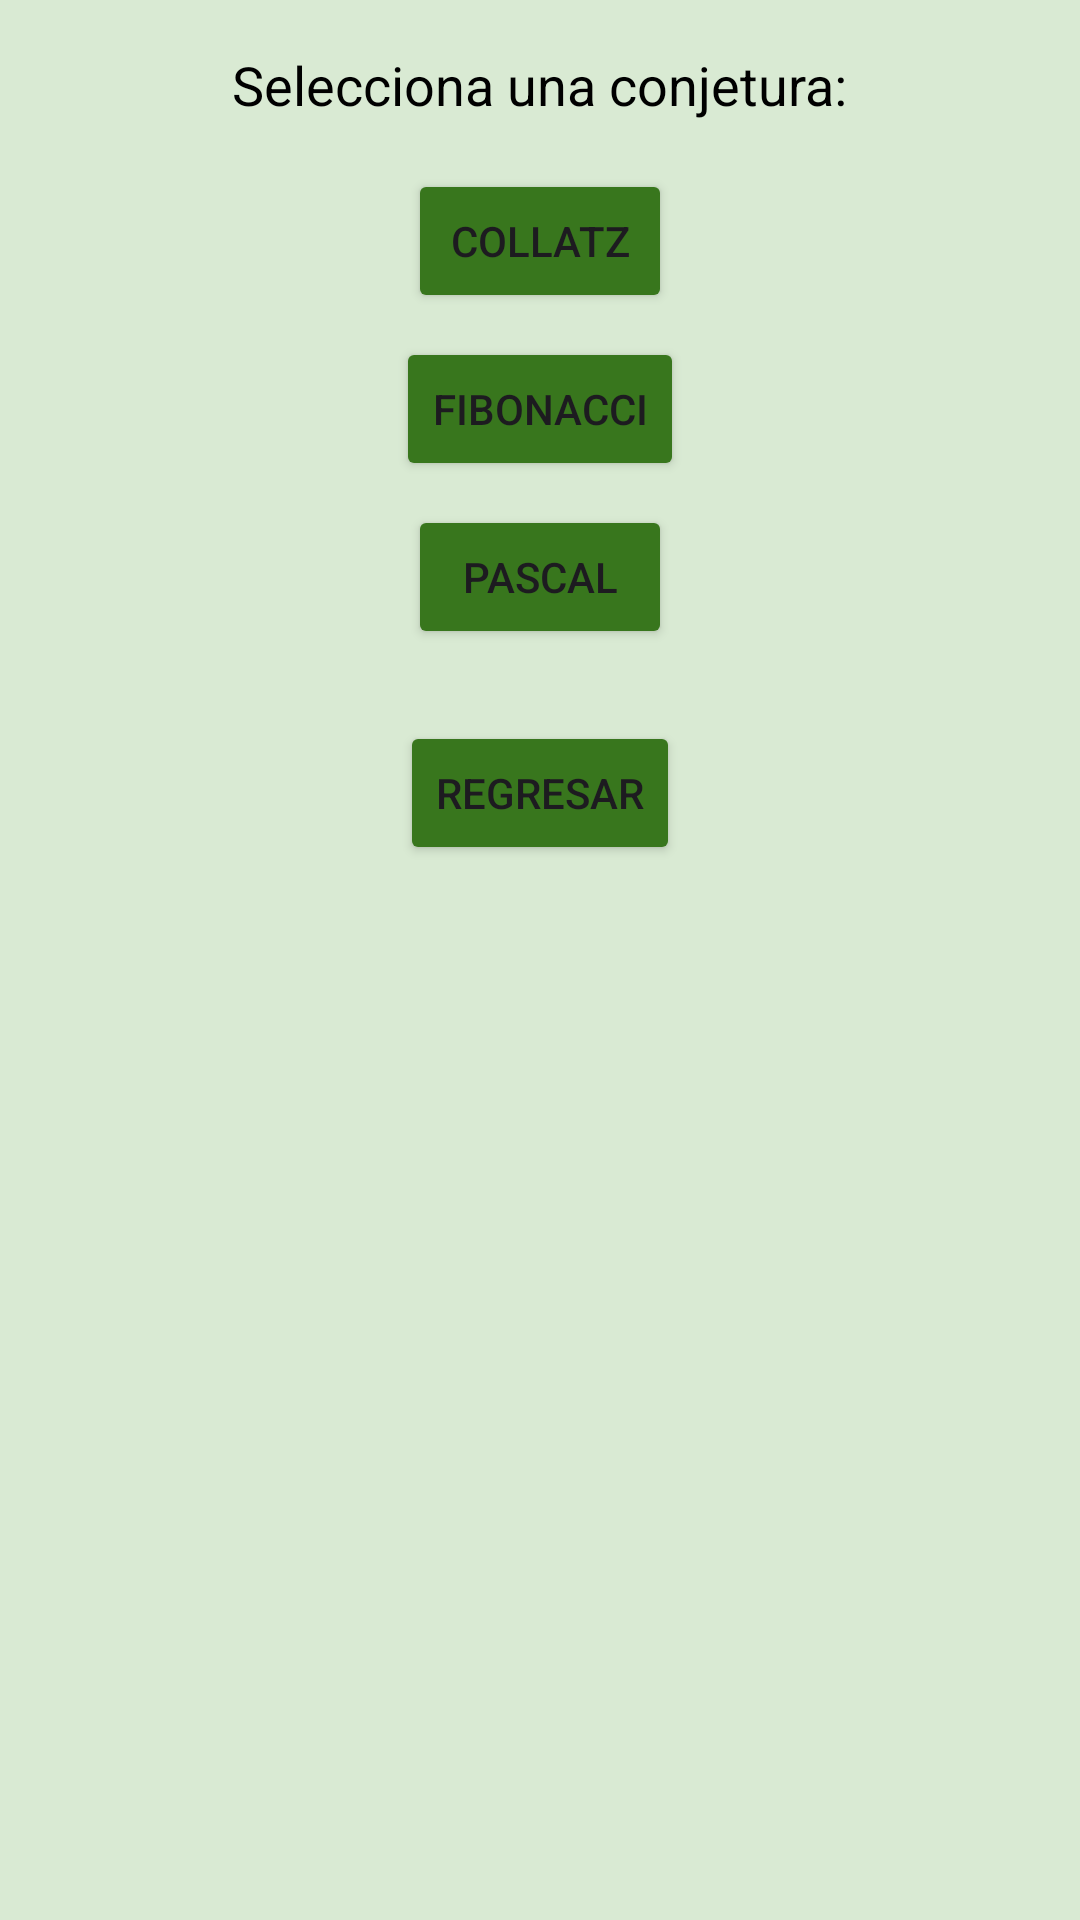

Android layout source for this screen:
<!-- AndroidManifest.xml: application theme Theme.Aplicación -->
<!-- res/layout/activity_conjeturas.xml -->
<?xml version="1.0" encoding="utf-8"?>
<LinearLayout xmlns:android="http://schemas.android.com/apk/res/android"
    xmlns:tools="http://schemas.android.com/tools"
    android:layout_width="match_parent"
    android:layout_height="match_parent"
    android:orientation="vertical"
    android:padding="16dp"
    android:background="#d9ead3"
    android:gravity="center_horizontal">

    <TextView
        android:layout_width="wrap_content"
        android:layout_height="wrap_content"
        android:text="@string/selecciona_una_conjetura"
        android:textSize="18sp"
        android:textColor="@android:color/black"
        android:layout_gravity="center_horizontal"
        android:layout_marginBottom="16dp" />

    <Button
        android:id="@+id/btnCollatz"
        android:layout_width="wrap_content"
        android:layout_height="wrap_content"
        android:layout_marginBottom="8dp"
        android:text="@string/collatz"
        android:backgroundTint="#38761d"
        tools:ignore="VisualLintButtonSize" />

    <Button
        android:id="@+id/btnFibonacci"
        android:layout_width="wrap_content"
        android:layout_height="wrap_content"
        android:text="@string/fibonacci"
        android:layout_marginBottom="8dp"
        android:backgroundTint="#38761d"
        tools:ignore="VisualLintButtonSize" />

    <Button
        android:id="@+id/btnTrianguloPascal"
        android:layout_width="wrap_content"
        android:layout_height="wrap_content"
        android:text="@string/tri_ngulo_de_pascal"
        android:layout_marginBottom="8dp"
        android:backgroundTint="#38761d"
        tools:ignore="VisualLintButtonSize" />

    <Button
        android:id="@+id/btnRegresar"
        android:layout_width="wrap_content"
        android:layout_height="wrap_content"
        android:text="@string/regresar_al_segundo_activity"
        android:layout_marginTop="16dp"
        android:backgroundTint="#38761d"
        tools:ignore="VisualLintButtonSize" />

</LinearLayout>
<!-- resources referenced by this layout -->
<resources>
  <string name="collatz">Collatz</string>
  <string name="fibonacci">Fibonacci</string>
  <string name="regresar_al_segundo_activity">Regresar</string>
  <string name="selecciona_una_conjetura">Selecciona una conjetura:</string>
  <string name="tri_ngulo_de_pascal"> Pascal</string>
  <style name="Theme.Aplicación" parent="Base.Theme.Aplicación" />
  <style name="Base.Theme.Aplicación" parent="Theme.Material3.DayNight.NoActionBar">
          
          
      </style>
</resources>
